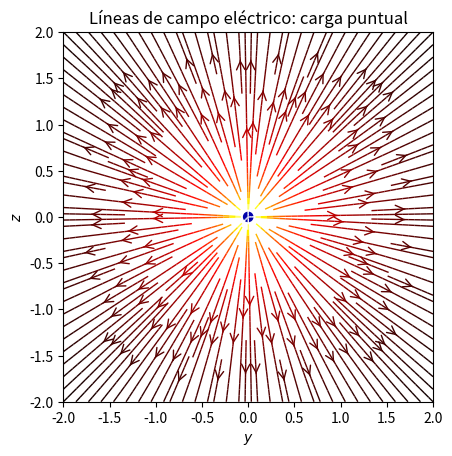
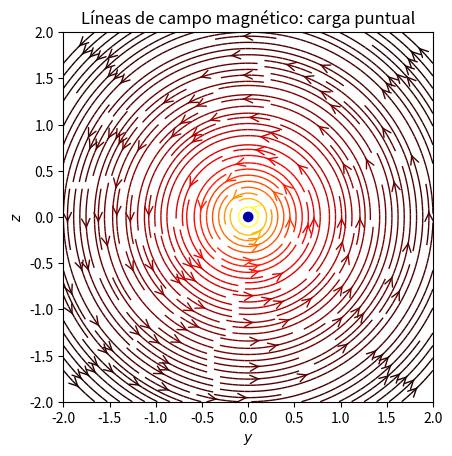
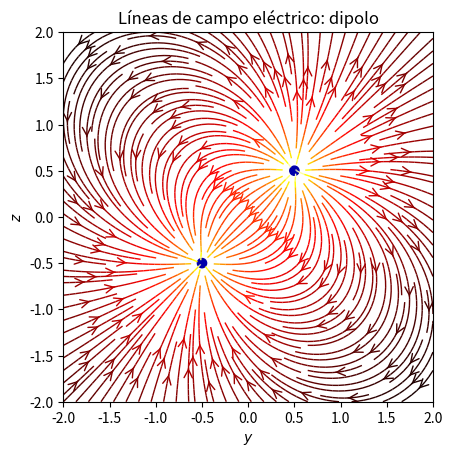
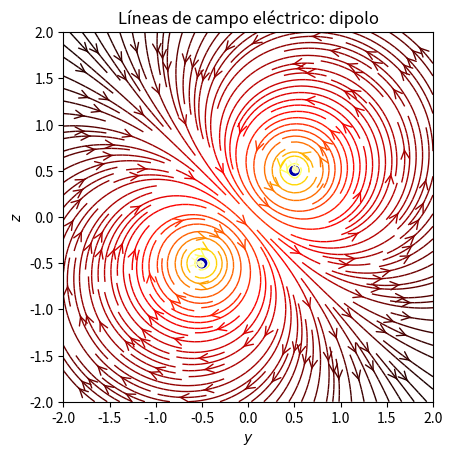

These charts were generated, in order, by the following Python code:
"""PRÁCTICA II ELECTROMAGNETISMO II"""
""" [redacted] """

import numpy as np
import matplotlib.pyplot as plt
from matplotlib.patches import Circle

def E(q, r0, y,z):
    # Calcula el campo de una carga q en r0
    den = np.hypot(y-r0[0], z-r0[1])**3
    return q * (y - r0[0]) / den, q * (z - r0[1]) / den

def plotCampo(Cxx,Cyy,title='',type='puntual',campo='electrico'):
    # Función que plotea el campo eléctrico/magnético para 
    # una carga puntual y un dipolo
    fig = plt.figure()
    ax = fig.add_subplot(111)

    # Comprueba si ploteamos el campo eléctrico o el magnético y
    # realiza la transformación adecuada
    if campo == 'electrico':
        Cx,Cy = gamma*Cxx, gamma*Cyy
    else:
        Cx,Cy = -v*gamma*Cxx, v*gamma*Cyy

    # Comprueba si ploteamos una carga puntual o un dipolo
    if type == 'puntual':
        ax.add_artist(Circle((0,0), 0.05, color='#0000aa')) 
    else:
        ax.add_artist(Circle((0.5,0.5), 0.05, color='#0000aa'))
        ax.add_artist(Circle((-0.5,-0.5), 0.05, color='#0000aa'))

    # Ploteo
    color = 2 * np.log(np.hypot(Cx, Cy))
    ax.streamplot(y, z, Cx, Cy, color=color, linewidth=1, cmap=plt.cm.hot,
                    density=2, arrowstyle='->', arrowsize=1.5)
    ax.set_xlabel('$y$')
    ax.set_ylabel('$z$')
    ax.set_xlim(-2,2)
    ax.set_ylim(-2,2)
    ax.set_aspect('equal')
    ax.set_title(title)

    return None

# Definimos constantes 
ny, nz = 64, 64
y, z = np.linspace(-2,2,ny), np.linspace(-2,2,nz)
Y, Z = np.meshgrid(y,z)

q = 1 
c = 1
v = 1/10
beta = v/c
gamma = (1)/np.sqrt(1-beta**2)


""" PARTE 1 """
Ey, Ez = np.zeros((ny, nz)), np.zeros((ny, nz))
r0 = np.array([0,0])

Ey, Ez = E(q, r0,y=Y, z=Z)

plotCampo(Ey, Ez,  title='Líneas de campo eléctrico: carga puntual')
plotCampo(Ez, Ey,  title='Líneas de campo magnético: carga puntual', campo='magnetico')


""" PARTE 2 """
Ey1, Ez1, Ey2, Ez2 = np.zeros((ny, nz)), np.zeros((ny, nz)), np.zeros((ny, nz)), np.zeros((ny, nz))
r0 = np.array([0.5,0.5])

Ey1, Ez1 = E(q, r0,y=Y, z=Z)
Ey2, Ez2 = E(-q, -r0,y=Y, z=Z)

plotCampo(Ey1+Ey2, Ez1+Ez2, title='Líneas de campo eléctrico: dipolo', type='dipolo')
plotCampo(Ez1+Ez2, Ey1+Ey2, title='Líneas de campo eléctrico: dipolo', type='dipolo', campo='magnetico')

plt.show()